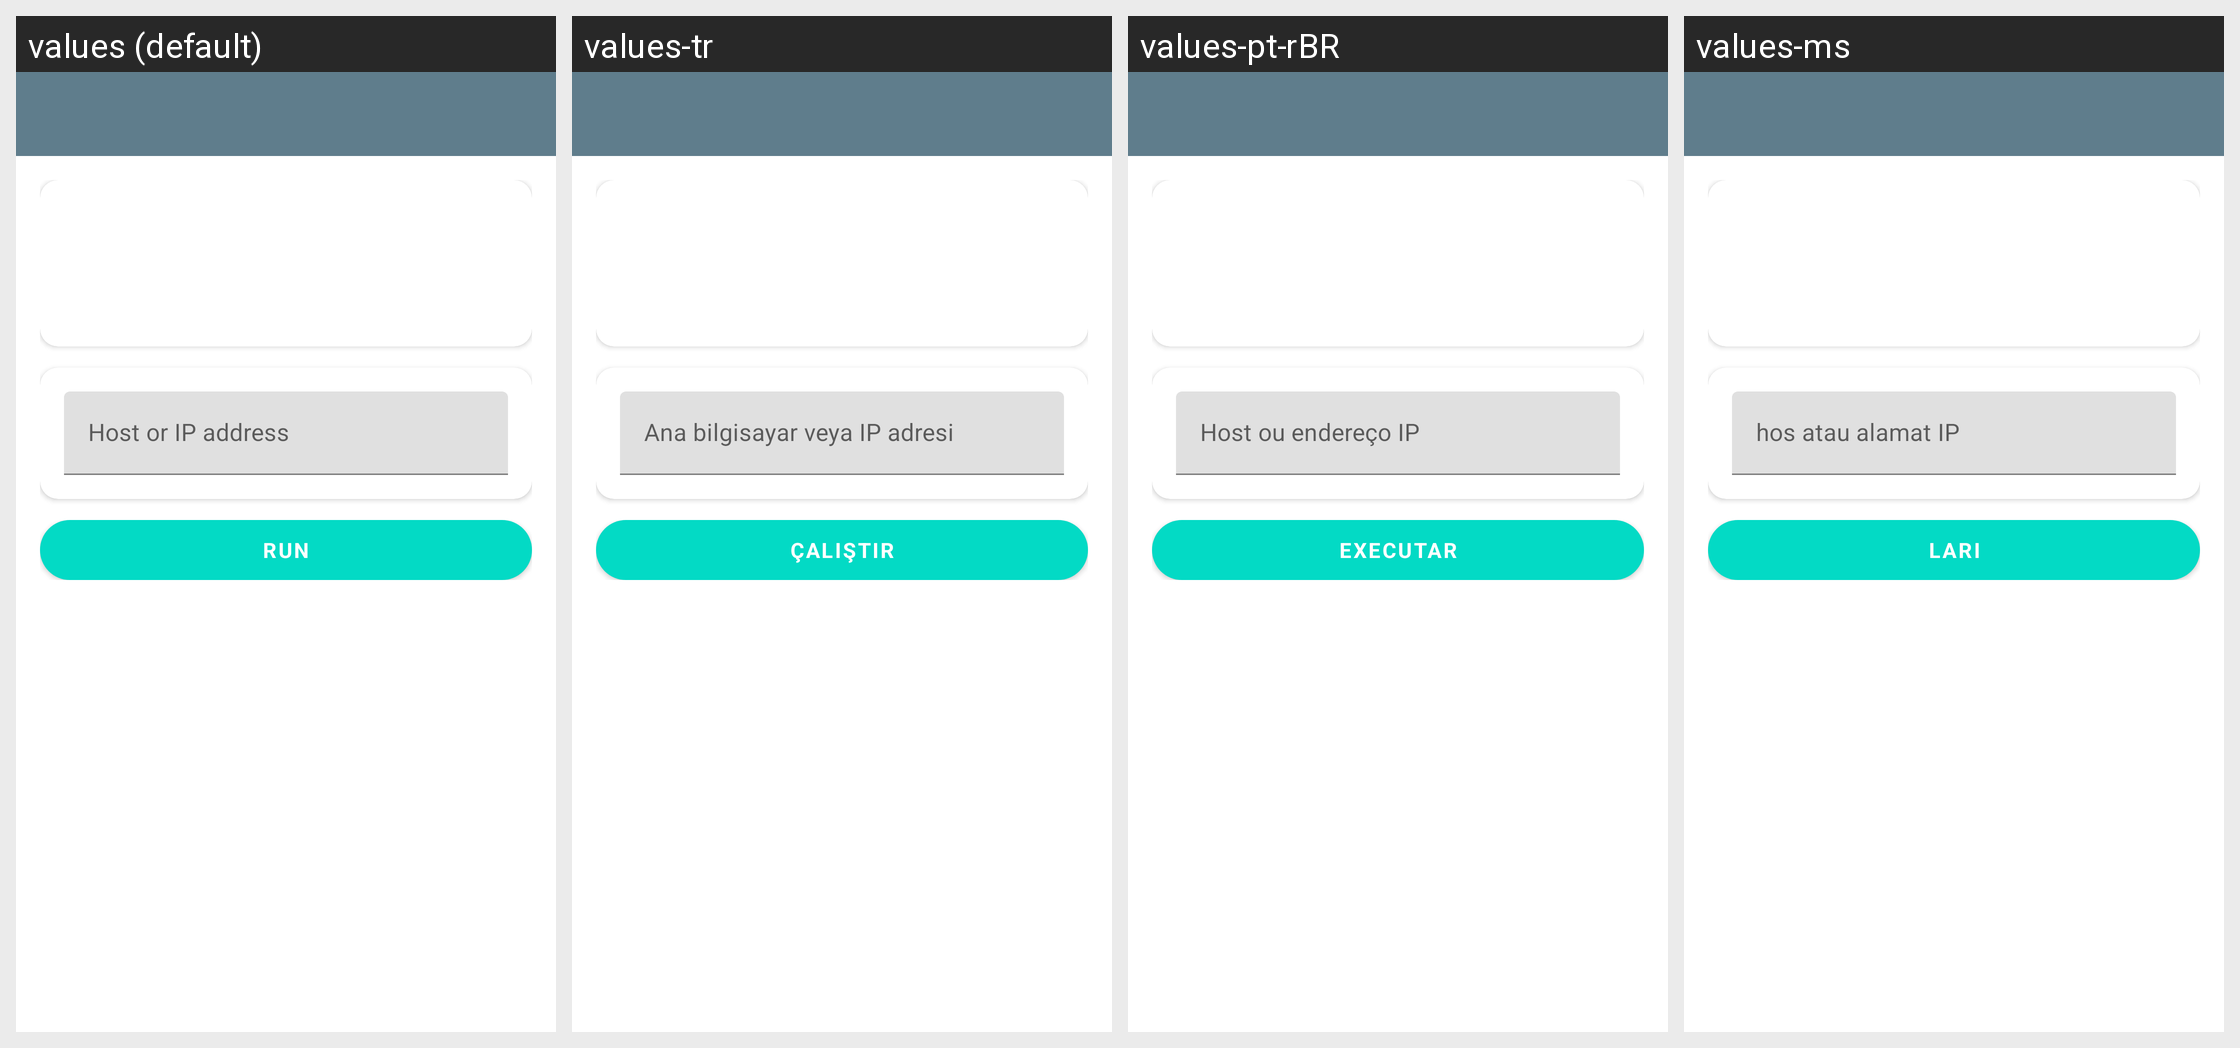

Translations of the strings shown on this Android screen, per locale in the grid:
Android screen res/layout/activity_network_tools.xml rendered under 4 locales, left to right: values (default), values-tr, values-pt-rBR, values-ms. Device: Nexus 5 (rendered at 1080×1920; each locale shown at half size, 540×960, under a caption strip naming it); theme AppTheme.
Other locales in the repository, not shown: values-am, values-ar, values-de, values-es, values-fa, values-fr, values-in, values-ru, values-tg, values-uz, values-vi.
Strings drawn on this screen, with the default value and each locale's value (text and hints the layout hard-codes, and strings that could not be matched under every locale, appear in the picture but are not listed):

tool_host_or_ip
  values: Host or IP address
  values-tr: Ana bilgisayar veya IP adresi
  values-pt-rBR: Host ou endereço IP
  values-ms: hos atau alamat IP

tool_run
  values: Run
  values-tr: Çalıştır
  values-pt-rBR: Executar
  values-ms: Lari
